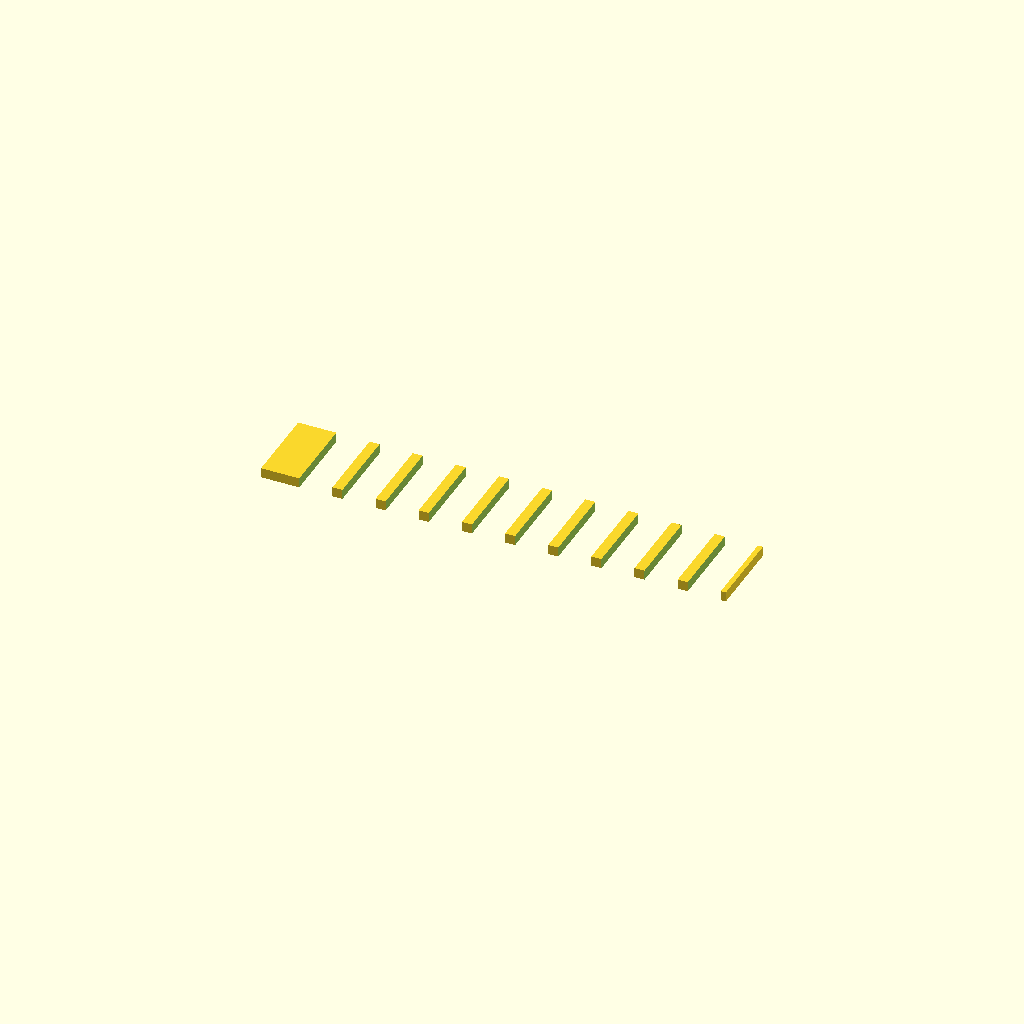
Cell 1: rendered with the file's own defaults.
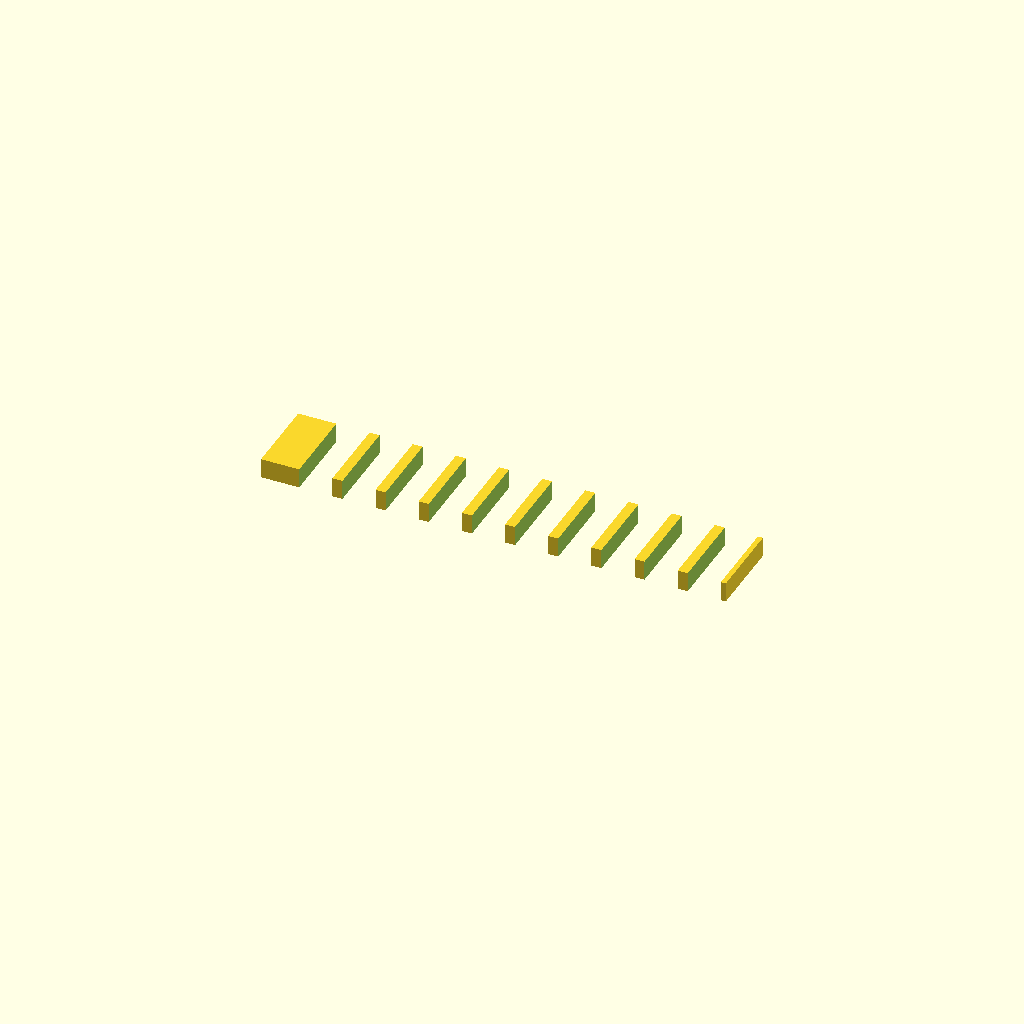
Cell 2: the same model with plate_t = 3.
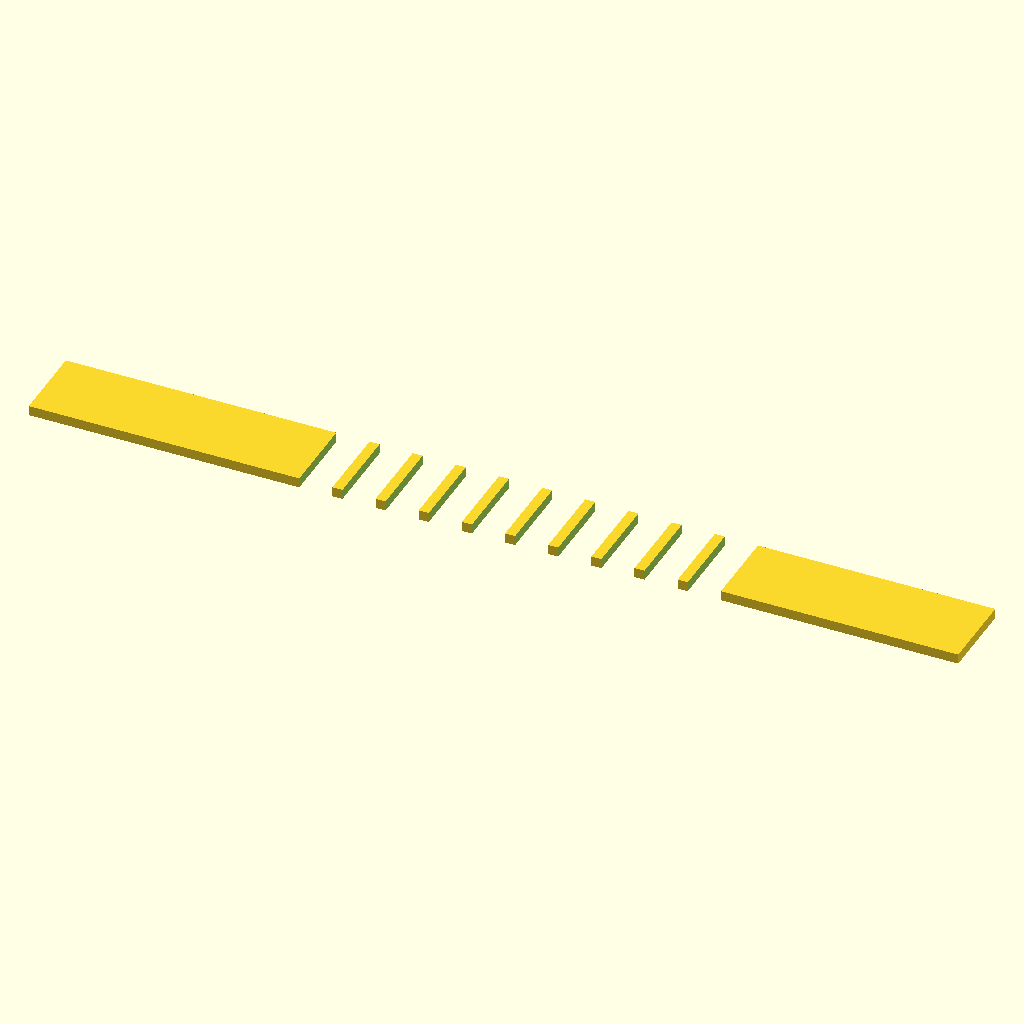
Cell 3: the same model with spine_l = 140.
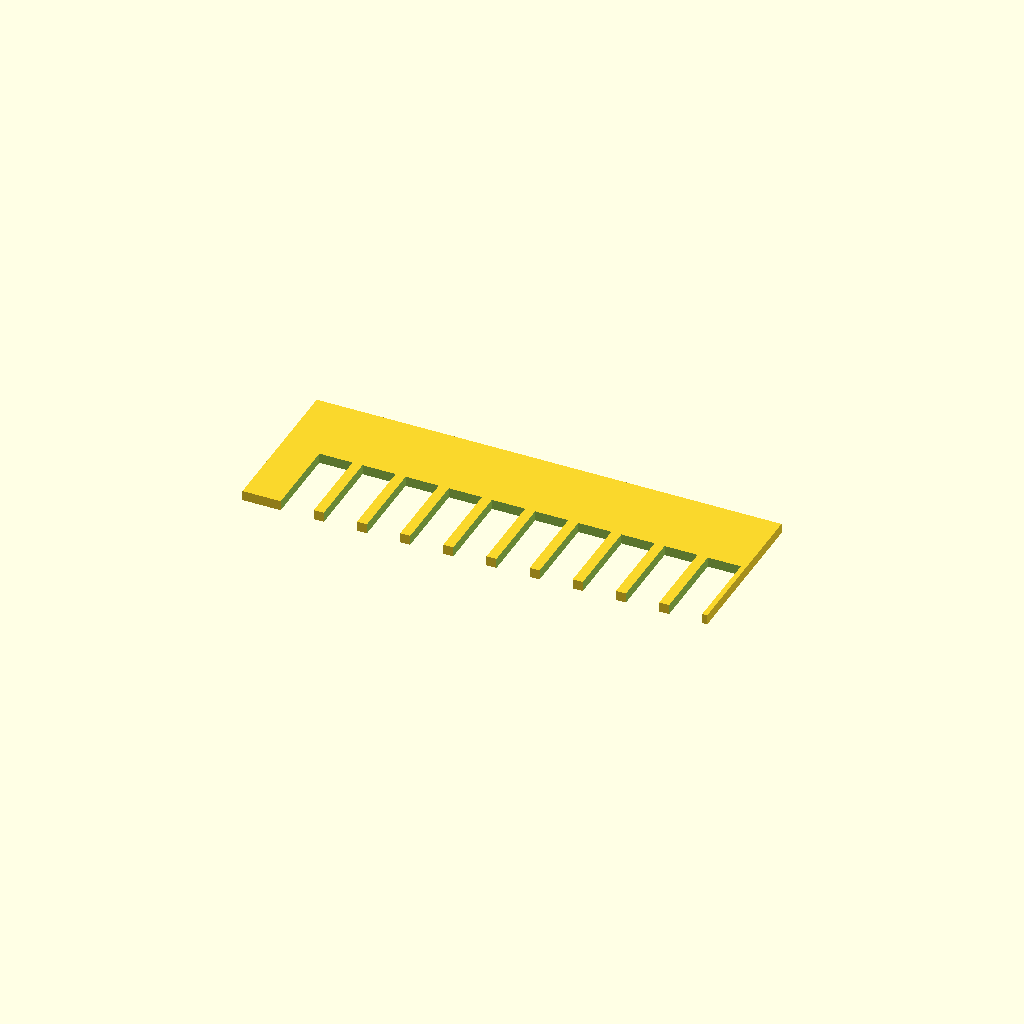
Cell 4 — spine_w set to 24, the other parameters unchanged.
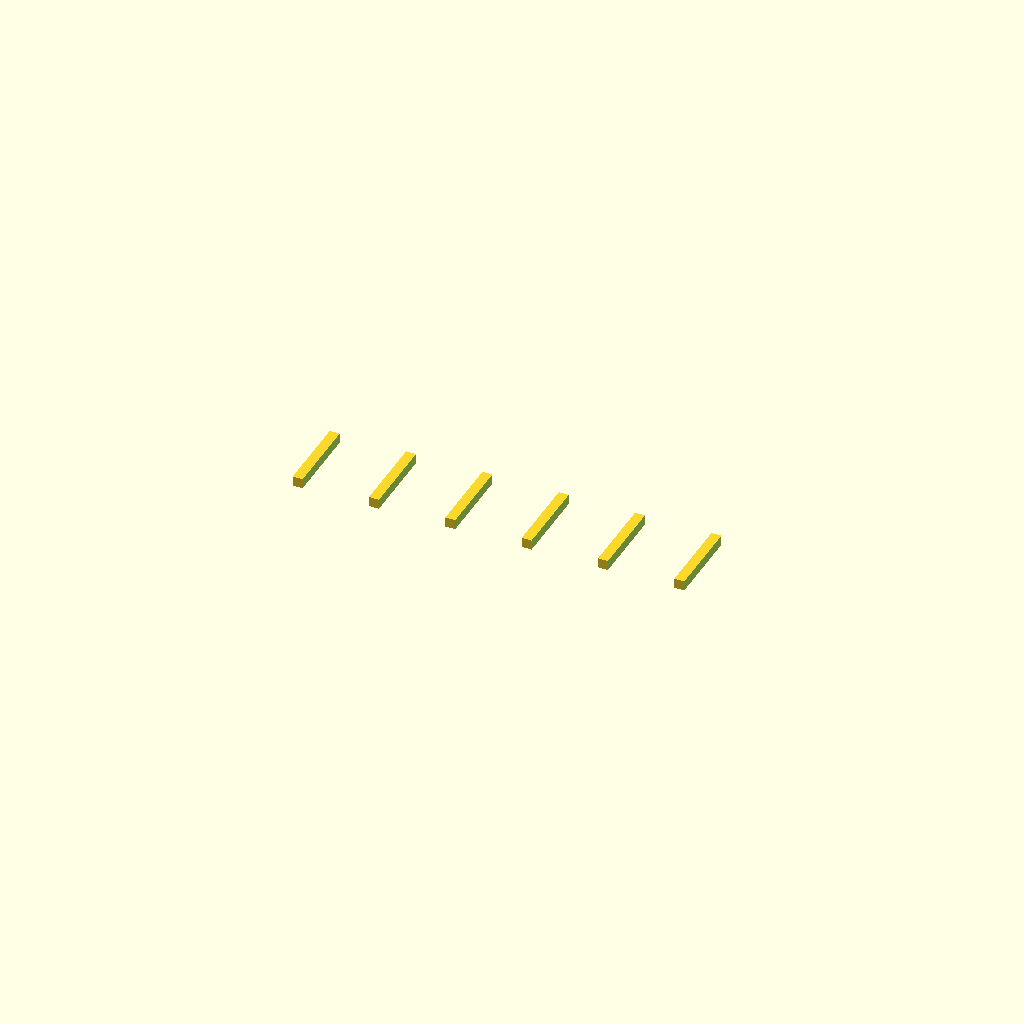
Cell 5: the same model with teeth_w = 10.
One fixed orthographic camera (rotation 55°, 0°, 25°; colour scheme Cornfield) for every cell.
Source of the model, bench/results/gpu-v11s1-h1-g4/code/scadcoder-v11s1/gel_comb_10well_s7_a2.scad:
// 10-well agarose gel casting comb
// Print orientation: flat on bed, teeth pointing down (-Y)

// ---------- Parameters ----------
plate_t      = 1.5;   // plate thickness (Z)
spine_l      = 70;    // spine length (X)
spine_w      = 12;    // spine width (Y)
teeth_n      = 10;    // number of teeth
teeth_w      = 5.0;   // tooth width (X)
teeth_l      = 12;    // tooth length (Y)
teeth_pitch  = teeth_w + 1.5; // centre-to-centre spacing (X)
eps          = 0.5;   // cutter overshoot

$fn = 64;

// ---------- Model ----------
difference() {
    // Plate with spine
    union() {
        translate([-spine_l/2, -spine_w/2, 0])
            cube([spine_l, spine_w, plate_t]);
    }

    // Teeth cutters, centred on spine
    for (i = [0 : teeth_n - 1])
        translate([(i - (teeth_n - 1)/2) * teeth_pitch,
                   -spine_w/2 - eps,
                   -eps])
            cube([teeth_w, teeth_l + 2*eps, plate_t + 2*eps]);
}
Parameter table extracted from the source (name, type, default, range or options):
plate_t: number, default 1.5
spine_l: number, default 70
spine_w: number, default 12
teeth_n: number, default 10
teeth_w: number, default 5
teeth_l: number, default 12
eps: number, default 0.5
